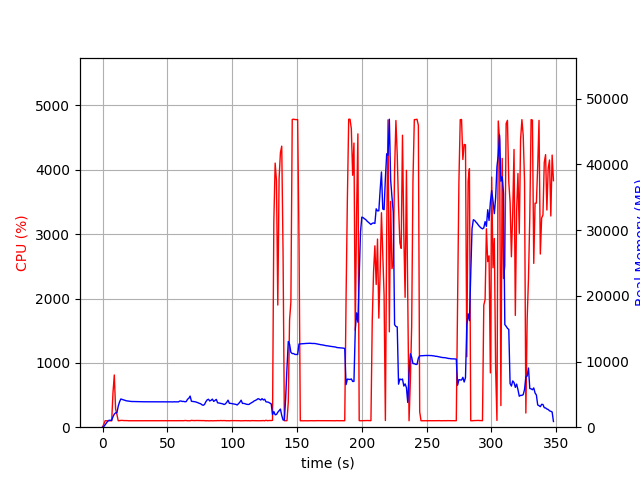

The table this chart was drawn from, first rows:
elapsed_time, nproc, cpu, mem_real, mem_virtual
4.601478576660156e-05, 1, 0.0, 6.27, 2793
1.006, 1, 50.7, 104.6, 773.3
2.012, 1, 100.3, 374.6, 1893
3.02, 1, 100.3, 634.6, 3173
4.027, 1, 99.3, 920.6, 3173
5.034, 1, 100.3, 1053, 2661
6.042, 1, 100.3, 1053, 2661
7.05, 1, 99.2, 1053, 2661
8.056, 1, 536.6, 1595, 7035
9.064, 1, 811.6, 1996, 7462
10.07, 1, 281.8, 2192, 7726
11.08, 1, 199.3, 2198, 7778
12.09, 1, 100.1, 3189, 8860
13.1, 1, 101.2, 3847, 9190
14.11, 1, 105.0, 4297, 10022
15.12, 1, 106.0, 4224, 10022
16.12, 1, 103.1, 4162, 10022
17.14, 1, 102.9, 4104, 10022
18.14, 1, 103.3, 4027, 10022
19.15, 1, 102.2, 4000, 10022
20.16, 1, 100.2, 3965, 10022
21.17, 1, 100.2, 3935, 10022
22.17, 1, 101.1, 3915, 10022
23.18, 1, 99.2, 3910, 10022
24.19, 1, 101.1, 3899, 10022
25.2, 1, 100.2, 3903, 10022
26.21, 1, 100.1, 3899, 10022
27.22, 1, 99.2, 3895, 10022
28.22, 1, 100.2, 3883, 10022
29.23, 1, 100.1, 3883, 10022
30.24, 1, 100.2, 3872, 10022
31.25, 1, 99.2, 3872, 10022
32.26, 1, 101.2, 3871, 10022
33.27, 1, 100.2, 3871, 10022
34.27, 1, 99.2, 3869, 10022
35.28, 1, 100.3, 3869, 10022
36.29, 1, 100.3, 3869, 10022
37.3, 1, 99.2, 3865, 10022
38.3, 1, 100.2, 3865, 10022
39.31, 1, 100.2, 3865, 10022
40.32, 1, 99.2, 3865, 10022
41.33, 1, 100.2, 3869, 10022
42.34, 1, 100.2, 3865, 10022
43.34, 1, 99.2, 3865, 10022
44.35, 1, 100.2, 3865, 10022
45.36, 1, 100.2, 3867, 10022
46.37, 1, 100.1, 3869, 10022
47.38, 1, 99.2, 3867, 10022
48.39, 1, 100.1, 3867, 10022
49.39, 1, 100.2, 3867, 10022
50.4, 1, 100.2, 3867, 10022
51.41, 1, 101.1, 3863, 10022
52.42, 1, 99.2, 3857, 10022
53.43, 1, 101.1, 3854, 10022
54.44, 1, 100.1, 3852, 10022
55.44, 1, 100.1, 3874, 10022
56.45, 1, 100.2, 3854, 10022
57.46, 1, 101.1, 3863, 10022
58.47, 1, 99.2, 3849, 10022
59.48, 1, 101.1, 3973, 10022
... 285 more rows
